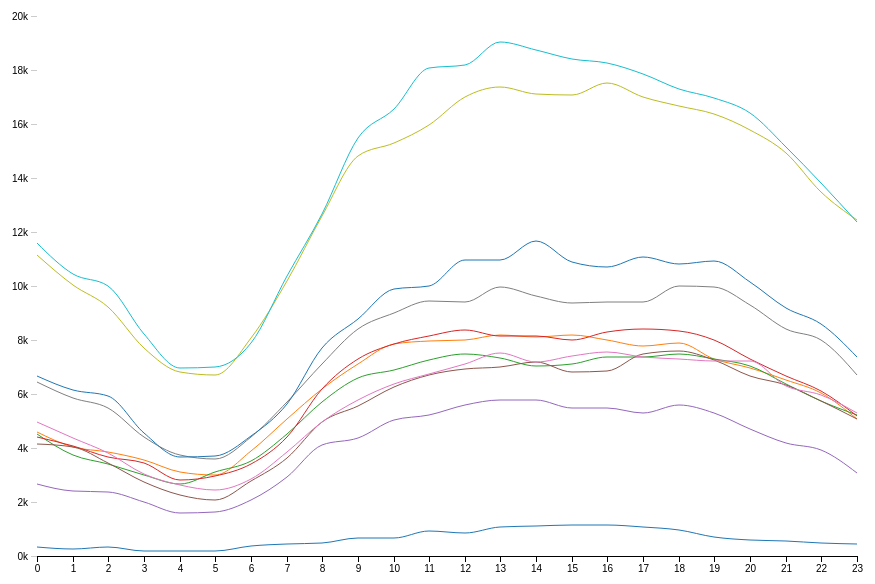
D3 v5 page, settled after 480 driven frames (8 s of simulated time); the page loaded 1 data file(s).


  $(function(){
    $("#navigation").load("navbar.html");
  });
  

  $(function(){
    $("#footer").load("footer.html");
  });
  
   /////// TOP
  // d3.csv('arturoline.csv').then(d => chart(d));
  d3.csv('arturoline.csv', convertRow).then(d => chart(d)); 

  function convertRow(row, index) {
    let out = {};

    out.values = [];

    for (let col in row) {
      switch (col) {
        // these are the text columns that do not need conversion
        case 'Battalion':
          out[col] = row[col];
          break;

        // // these are the columns that need to be converted to integer
        case 'Number of Alarms':
          out[col] = row[col];

          // var response = parseInt(row[col]);
          //
          // var value = parseInt(row['Number of Alarms']);
          //
          // out.values.push({
          //   'Response': response,
          //   'Alarms': value
          // });
          break;

        case 'Hour of Response DtTm':
          out[col] = row[col];

          var response = parseInt(row[col]);

          var value = parseInt(row['Number of Alarms']);

          out.values.push({
            'Response': response,
            'Alarms': value
          });


        default:
          // out[col] = row[col];


          // var response = parseInt(row[col]);
          //
          // var value = parseInt(row['Number of Alarms']);
          //
          // out.values.push({
          //   'Response': response,
          //   'Alarms': value
          // });
          break;
      }
    }
    return out; 
  }

  function chart(data) {

    // console.log("DATA CHART");
    // console.log(data);




    var keys = data.columns.slice(0),
        bisectDate = d3.bisector(d => {console.log("HOUR OF Response"); console.log(d.Hour_of_Response_DtTm); return d.Hour_of_Response_DtTm}).left;

    var output = [];
    data.forEach(function(item) {
        //console.log(item);

        var existing = output.filter(function(v, i) {
          return v.Battalion == item.Battalion;
        });
        if (existing.length) {
          var existingIndex = output.indexOf(existing[0]);
          // console.log(output[existingIndex]);
          output[existingIndex].values = output[existingIndex].values.concat(item.values);
        } else {
          if (typeof item.value == 'string')
            item.value = [item.value];
            output.push(item);
        }
    });
    // data = output;

    // console.log("DATA CHART");
    // console.log(data);
    // console.log("OUTPUT CHART");
    // console.log(output);

    // console.log(keys);

    data.forEach(function(d) {
      d.Battalion = d["Battalion"]
      d.Hour_of_Response_DtTm = +d["Hour of Response DtTm"]
      d.Number_of_Alarms = +d["Number of Alarms"]

      // return d;
    })

    // console.log(data);

    var svg = d3.select("svg#chart"),
      margin = {top: 15, right: 35, bottom: 15, left: 35},
      width = +svg.attr("width") - margin.left - margin.right,
      height = +svg.attr("height") - margin.top - margin.bottom;


    var x = d3.scaleLinear()
      .rangeRound([margin.left, width - margin.right])
      .domain(d3.extent(data, function(d) {/*console.log(d);*/ return d.Hour_of_Response_DtTm;}));

    var y = d3.scaleLinear()
      .rangeRound([height - margin.bottom, margin.top]);
      // .domain(d3.extent(data, d => d.Number_of_Alarms));

    var z = d3.scaleOrdinal(d3.schemeCategory10);

    var line = d3.line()
      .curve(d3.curveMonotoneX)
      .x(d => {/*console.log(d);*/ return x(d.Response);})
      .y(d => y(d.Alarms));
      // .curve(d3.curveMonotoneX);

    svg.append("g")
      .attr("class","x-axis")
      .attr("transform", "translate(0," + (height - margin.bottom) + ")")
      .call(d3.axisBottom(x).ticks(24, "s"));

    svg.append("g")
      .attr("class", "y-axis")
      .attr("transform", "translate(" + margin.left + ",0)")
      // .call(d3.axisLeft(y).tickSize(-width + margin.right + margin.left))
      // .call(d3.axisLeft(y));

    var focus = svg.append("g")
      .attr("class", "focus")
      .style("display", "none");

    focus.append("line").attr("class", "lineHover")
      .style("stroke", "#999")
      .attr("stroke-width", 1)
      .style("shape-rendering", "crispEdges")
      .style("opacity", 0.5)
      .attr("y1", -height)
      .attr("y2",0);

    focus.append("text").attr("class", "lineHoverDate")
      .attr("text-anchor", "middle")
      .attr("font-size", 12);

    var overlay = svg.append("rect")
      .attr("class", "overlay")
      .attr("x", margin.left)
      .attr("width", width - margin.right - margin.left)
      .attr("height", height)

    update(data);

    function update(data) { // -------------------------------------------
      // console.log(keys);
      // var copy = keys.filter(f => f.includes("Battalion"));
      var copy = data.map( d => d.Battalion).filter((v, i, a) => a.indexOf(v) === i);//.splice(0,1);

      // console.log("COPY");
      // console.log(copy);
      // console.log("DATA");
      // console.log(data);
      // console.log("OUTPUT");
      // console.log(output);

      var cities = copy.map(function(id) {
        // console.log(id);

        return {
          id: id,
          values: data[data.map(function(d) { return d.Battalion; }).indexOf(id)].values//data.map(d => //{return {Hour_of_Response_DtTm: d.values.Response, Number_of_Alarms: d.values.Alarms}})
        };
      });
      // console.log("CITIES");
      // console.log(cities);

      // console.log(d3.min(cities, d => d3.min(d.values, c => c.Alarms)));
      y.domain([
        d3.min(cities, d => d3.min(d.values, c => c.Alarms)),
        d3.max(cities, d => d3.max(d.values, c => c.Alarms))
      ]).nice();

      // console.log(y);

      svg.selectAll(".y-axis")
        .transition().duration(0)
        .call(d3.axisLeft(y).ticks(null, "s"));//tickSize(-width + margin.right + margin.left))


      // const lines = svg.selectAll("lines")
      //   .data(cities)
      //   .enter()
      //   .append("g");
      //
      // lines.append("path")
      //   .attr("d", function(d) { return line(d.values); });

      var city = svg.selectAll(".cities")
        .data(cities);

      // console.log(city);

      city.exit().remove(); // ?????


      // console.log(city);

      // console.log(cities);

      city.enter().insert("g", ".focus").append("path")
        .attr("class", "batallion")//d => {/*console.log(d.id);*/ return d.id})
        .merge(city)
        .style("stroke", d => z(d.id))
        // .style("stroke", d => {console.log(z(d.id)); return z(d.id)})
        .transition().duration(0)
        .attr("d", d => line(d.values))

        svg.append('text')
            .attr('class', 'axis-title')
            .attr('x', -280)
            .attr('y', 7)
            .attr('text-anchor', 'middle')
             .attr('transform', 'rotate(-90)')
            .style("font-size", "10px")
            .style("fill","white")
            .text('Number of Alarms');

        svg.append('text')
          .attr('class', 'axis-title')
          .attr('x', 480)
          .attr('y', 580)
          .attr('dy', '1.75ex')
          .attr('text-anchor', 'middle')
          .style("font-size", "10px")
          .style("fill","white")
          .text('Response DtTm');

          svg.append('text')
            .attr('class', 'title')
            .attr('x', 442)
            .attr('y',-25)
            .attr('dy', '1.75ex')
            .attr('text-anchor', 'middle')
            .attr("font-weight", 600)
            .style("font-size", "16")
            .text('Bar Graph of the Number of Alarms based on the areas in the last 10 years');

      // tooltip(copy);
      tooltip(copy,cities);
    }

    function tooltip(copy, cities) {

      var labels = focus.selectAll(".lineHoverText")
        .data(copy)

      labels.enter().append("text")
        .attr("class", "lineHoverText")
        .style("fill",function(d){  return z(d); })
        // .style("text-shadow", function(d){  return z(d); })
        .attr("text-anchor", "start")
        .attr("font-size",21)
        // .attr("cy", e => { return y(getBattalion(e).values[xResponseTime].Alarms)})
        .attr("dy", (_, i) => {
          // console.log(cities[i].values);
          return 1 + i * 2 + "em"})
        .merge(labels);

      var circles = focus.selectAll(".hoverCircle")
        .data(copy)

      circles.enter().append("circle")
        .attr("class", "hoverCircle")
        .style("fill", d => z(d))
        .attr("r", 5)
        .merge(circles);

      svg.selectAll(".overlay")
        .on("mouseover", function() { focus.style("display", null); })
        .on("mouseout", function() { focus.style("display", "none"); })
        .on("mousemove", mousemove);



      function mousemove() {

        // console.log("DATA MOUSEOVER");
        // console.log(data);

        var x0 = x.invert(d3.mouse(this)[0]),
          i = bisectDate(data, x0, 1),
          d0 = data[i - 1],
          d1 = data[i],
          d = x0 - d0.Hour_of_Response_DtTm > d1.Hour_of_Response_DtTm - x0 ? d1 : d0,
          xResponseTime = d.Hour_of_Response_DtTm;

        // console.log("d1")
        // console.log("data[i]");
        // console.log(data[i].values);
        // console.log(data[i].values[0]);
        // console.log(data[i].values[0].Response);
        // console.log("xResponseTime");
        // console.log(xResponseTime);

        focus.select(".lineHover")
          .attr("transform", "translate(" + x(xResponseTime) + "," + height + ")");

        // focus.select(".lineHoverDate")
        //   .style("fill","white")
        // 	.attr("transform",
        // 		"translate(" + x(d.Hour_of_Response_DtTm) + "," + (height + margin.bottom) + ")")
        // 	.text(d.Hour_of_Response_DtTm);

        function getBattalion(e){
          var bat;
          cities.forEach(b => {
            if(b.id === e){
              // console.log(b);
              bat = b;
              // return b;
            }
          });
          // console.log(bat);
          return bat;
        }

        focus.selectAll(".hoverCircle")
          // .attr("cy", e => {console.log(getBattalion(e).values[xResponseTime].Alarms); console.log(e); return y(getBattalion(e).values[xResponseTime].Alarms)})
          .attr("cy", e => { return y(getBattalion(e).values[xResponseTime].Alarms)})
          .attr("cx", x(xResponseTime));

        focus.selectAll(".lineHoverText")
          .attr("transform", e => {
            // console.log(getBattalion(e).values[xResponseTime].Alarms);
            var h = getBattalion(e).values[xResponseTime].Alarms;
            return "translate(" + (x(xResponseTime)) + "," + ((height - 300) / 2.5) + ")"; //((height-200)  / 2.5)
          })
          .text(e => e + " " + getBattalion(e).values[xResponseTime].Alarms);

        x(xResponseTime) > (width - width / 4)
          ? focus.selectAll("text.lineHoverText")
            .attr("text-anchor", "end")
            .attr("dx", -10)
          : focus.selectAll("text.lineHoverText")
            .attr("text-anchor", "start")
            .attr("dx", 10)
      }
    }

    };
  

### data: arturoline.csv
?Battalion, Hour of Response DtTm, Number of Alarms
B99, 0, 341
B99, 1, 259
B99, 2, 325
B99, 3, 170
B99, 4, 175
B99, 5, 195
B99, 6, 369
B99, 7, 450
B99, 8, 496
B99, 9, 656
B99, 10, 679
B99, 11, 929
B99, 12, 863
B99, 13, 1072
B99, 14, 1102
B99, 15, 1141
B99, 16, 1132
B99, 17, 1063
B99, 18, 948
B99, 19, 722
B99, 20, 607
B99, 21, 552
B99, 22, 467
B99, 23, 435
B10, 0, 4579
B10, 1, 4048
B10, 2, 3837
B10, 3, 3564
B10, 4, 3103
B10, 5, 3014
B10, 6, 3882
B10, 7, 5071
B10, 8, 6185
B10, 9, 7119
B10, 10, 7835
B10, 11, 7964
B10, 12, 7992
B10, 13, 8172
B10, 14, 8097
B10, 15, 8201
B10, 16, 7983
B10, 17, 7795
B10, 18, 7878
B10, 19, 7288
B10, 20, 6957
B10, 21, 6527
B10, 22, 6049
B10, 23, 5091
B09, 0, 4509
B09, 1, 3743
B09, 2, 3422
B09, 3, 3017
B09, 4, 2679
B09, 5, 3104
B09, 6, 3528
B09, 7, 4528
B09, 8, 5718
B09, 9, 6591
B09, 10, 6890
B09, 11, 7257
... 204 more rows